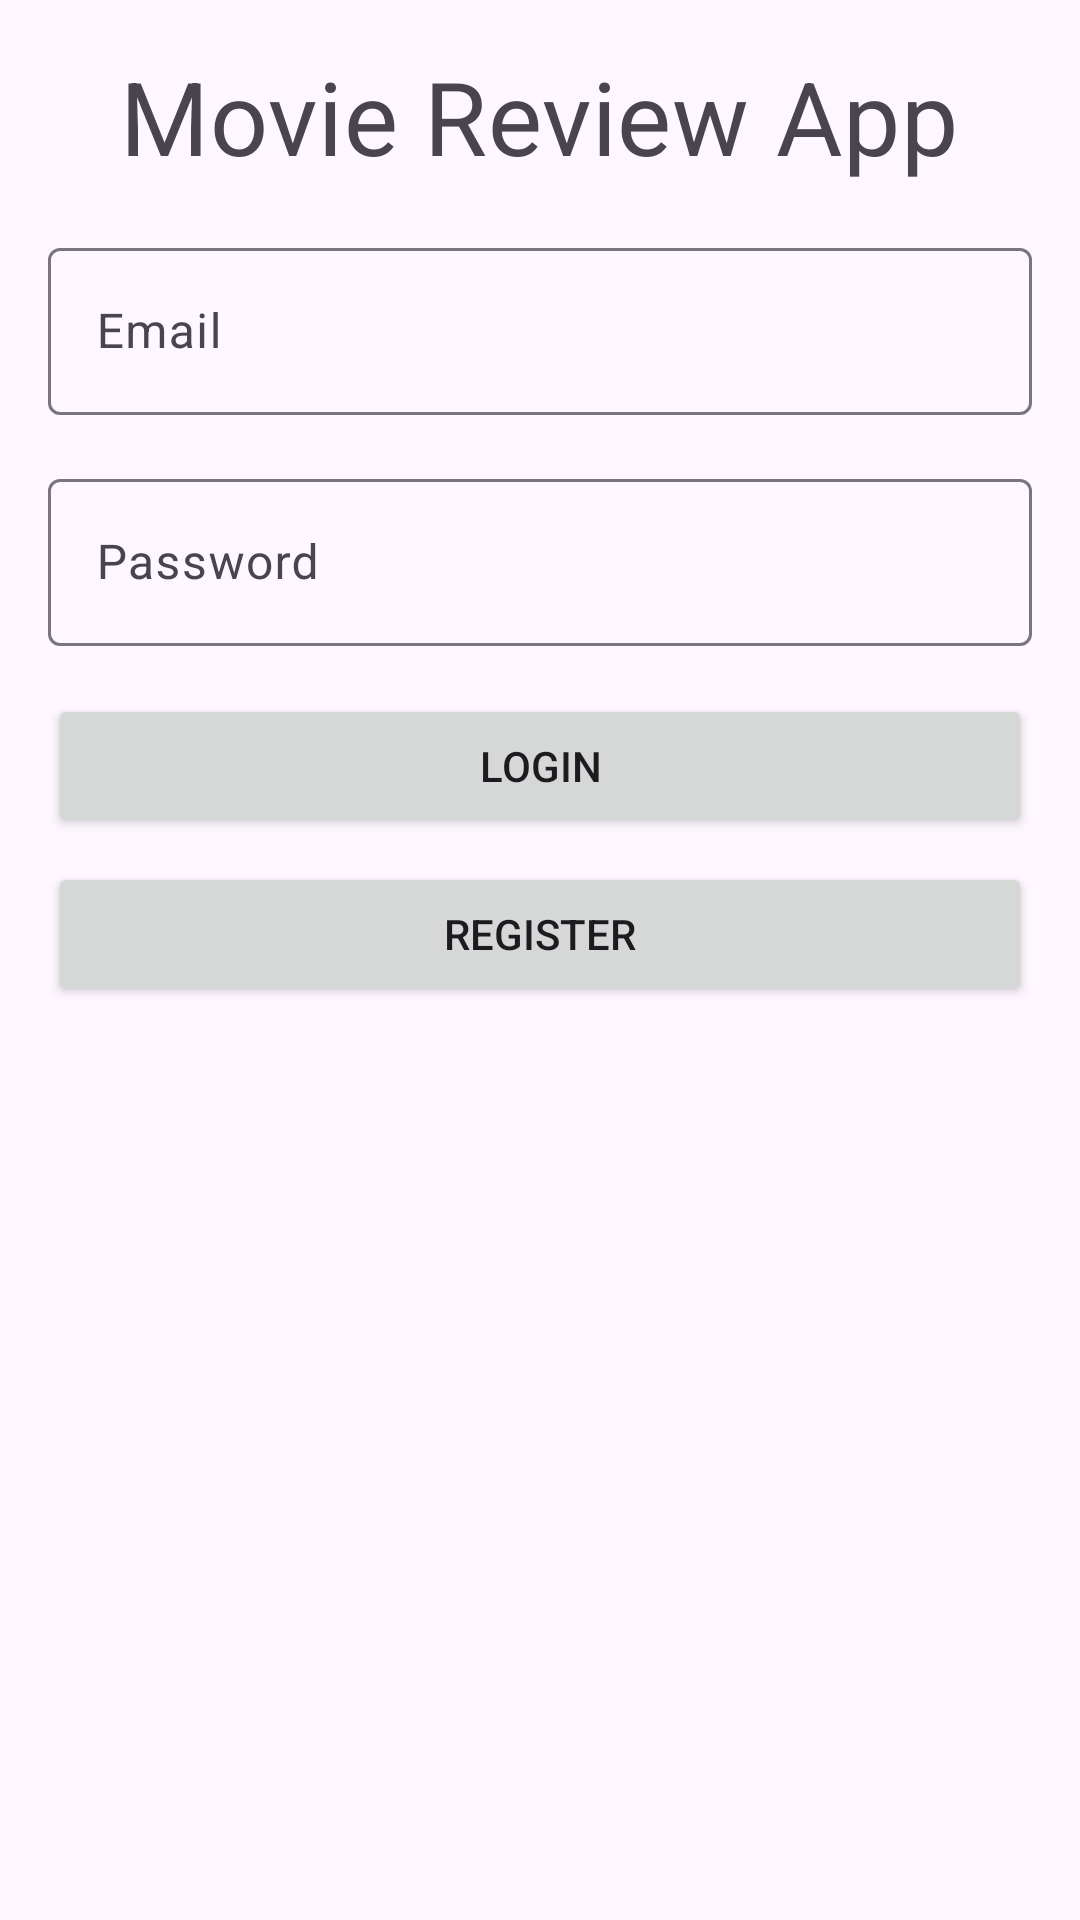

The Android layout XML behind this screen, and the referenced resources:
<!-- AndroidManifest.xml: application theme Theme.Haniph_NFinalProject -->
<!-- res/layout/activity_login_register.xml -->
<?xml version="1.0" encoding="utf-8"?>
<LinearLayout xmlns:android="http://schemas.android.com/apk/res/android"
    xmlns:tools="http://schemas.android.com/tools"
    android:layout_width="match_parent"
    android:layout_height="match_parent"
    android:orientation="vertical"
    android:padding="16dp"
    tools:context=".LoginRegisterActivity">

    <TextView
        android:id="@+id/title"
        android:layout_width="wrap_content"
        android:layout_height="wrap_content"
        android:text="Movie Review App"
        android:textAppearance="?attr/textAppearanceHeadline4"
        android:layout_gravity="center"
        android:paddingBottom="16dp"/>

    <com.google.android.material.textfield.TextInputLayout
        android:layout_width="match_parent"
        android:layout_height="wrap_content"
        android:hint="Email">

        <com.google.android.material.textfield.TextInputEditText
            android:id="@+id/email"
            android:layout_width="match_parent"
            android:layout_height="wrap_content" />
    </com.google.android.material.textfield.TextInputLayout>

    <com.google.android.material.textfield.TextInputLayout
        android:layout_width="match_parent"
        android:layout_height="wrap_content"
        android:hint="Password"
        android:layout_marginTop="16dp">

        <com.google.android.material.textfield.TextInputEditText
            android:id="@+id/password"
            android:layout_width="match_parent"
            android:layout_height="wrap_content"
            android:inputType="textPassword" />
    </com.google.android.material.textfield.TextInputLayout>

    <Button
        android:id="@+id/login_button"
        android:layout_width="match_parent"
        android:layout_height="wrap_content"
        android:text="Login"
        android:layout_marginTop="16dp" />

    <Button
        android:id="@+id/register_button"
        android:layout_width="match_parent"
        android:layout_height="wrap_content"
        android:text="Register"
        android:layout_marginTop="8dp" />

</LinearLayout>
<!-- resources referenced by this layout -->
<resources>
  <style name="Theme.Haniph_NFinalProject" parent="Base.Theme.Haniph_NFinalProject" />
  <style name="Base.Theme.Haniph_NFinalProject" parent="Theme.Material3.DayNight.NoActionBar">
          
          
      </style>
</resources>
